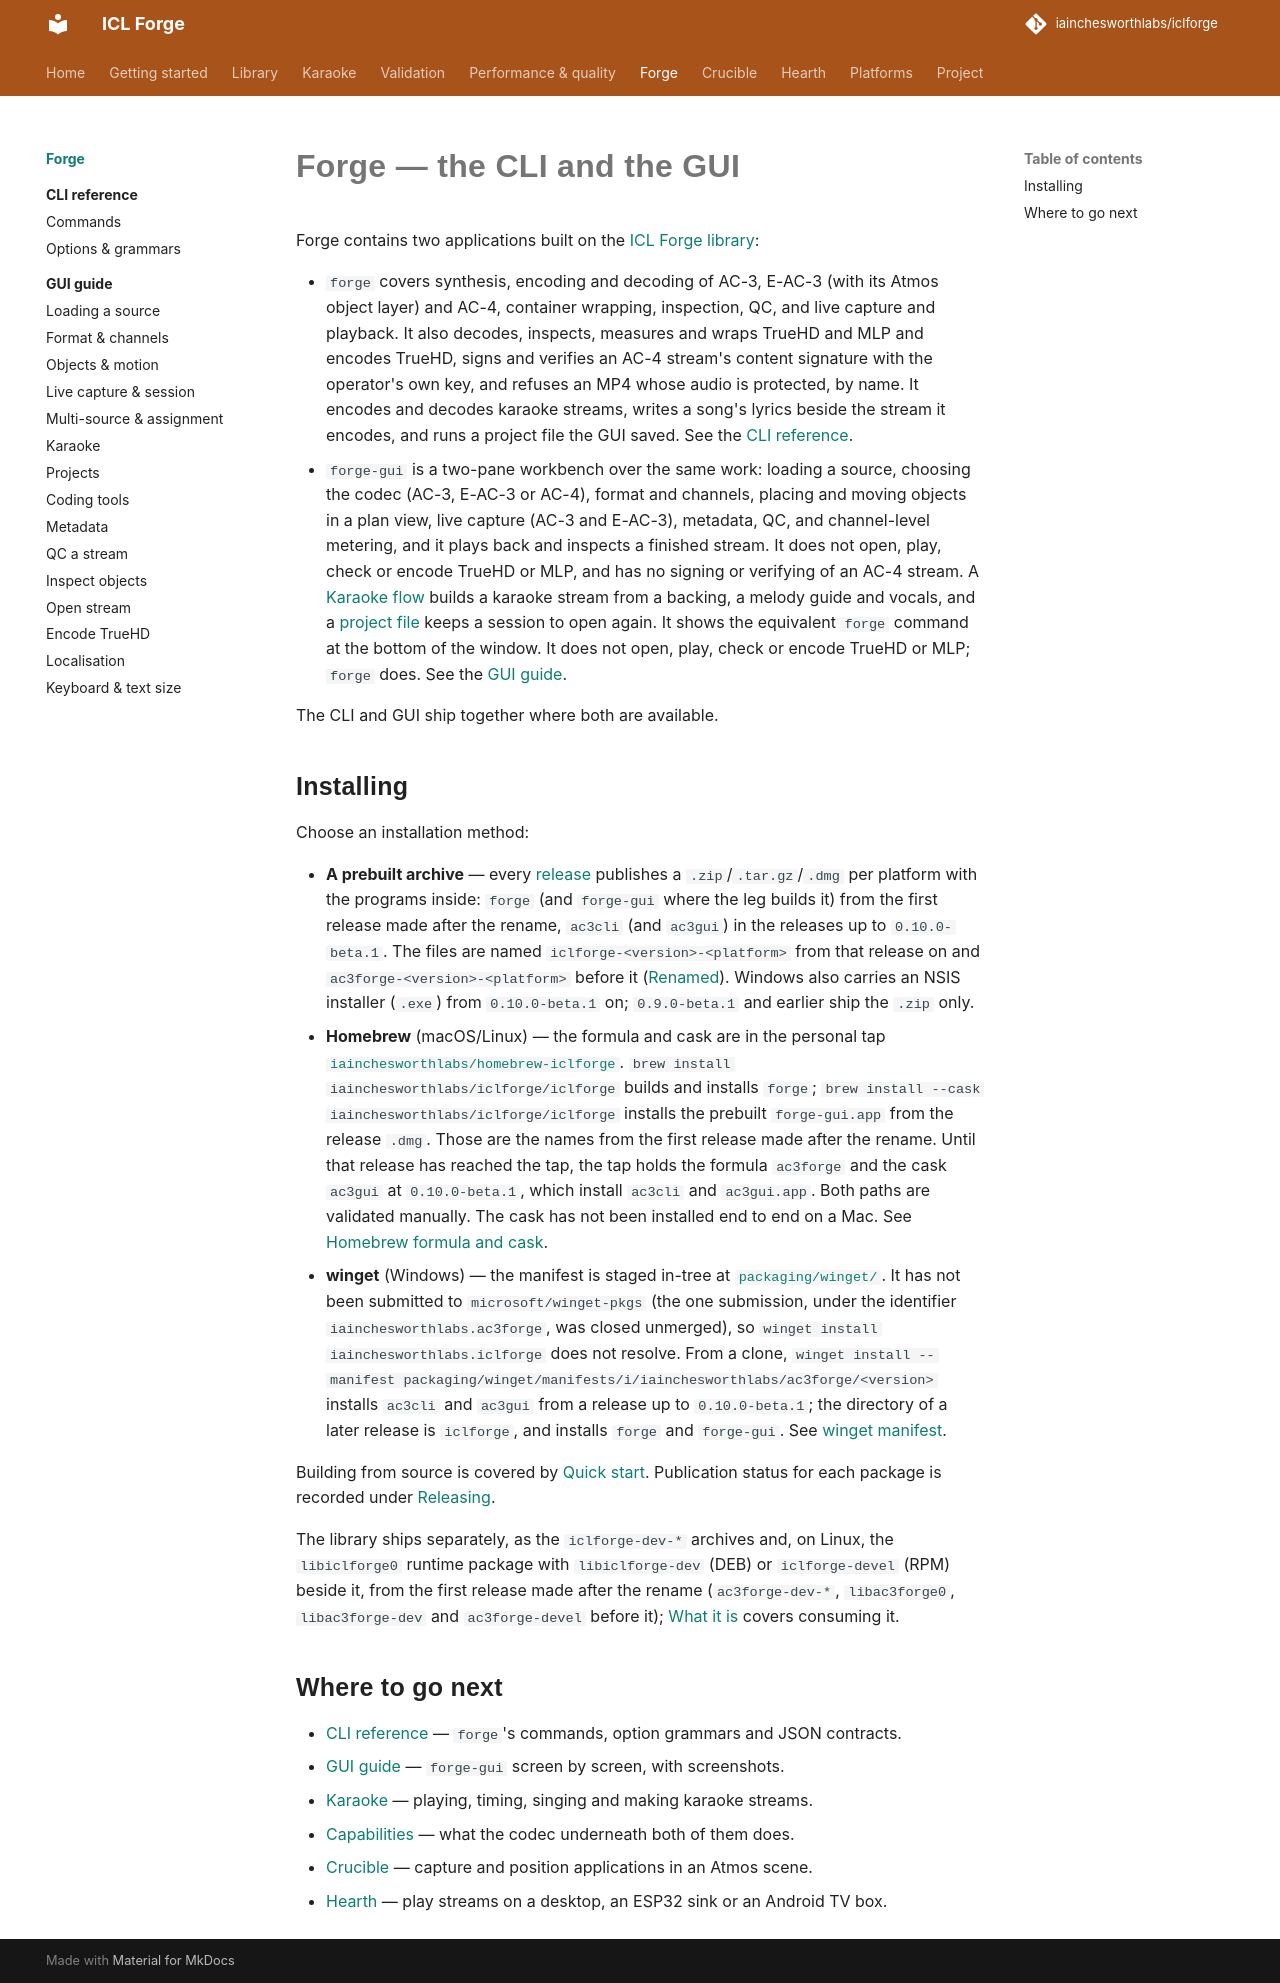

repository: iainchesworthlabs/iclforge · page: forge/index.html · generator: mkdocs

# Forge — the CLI and the GUI

Forge contains two applications built on the [ICL Forge library](../library/index.md):

- `forge` covers synthesis, encoding and decoding of AC-3, E-AC-3 (with its Atmos object layer)
  and AC-4, container wrapping, inspection, QC, and live capture and playback. It also decodes,
  inspects, measures and wraps TrueHD and MLP and encodes TrueHD, signs and verifies an AC-4 stream's content
  signature with the operator's own key, and refuses an MP4 whose audio is protected, by name. It encodes and
  decodes karaoke streams, writes a song's lyrics beside the stream it encodes, and runs a
  project file the GUI saved. See the [CLI reference](cli/index.md).
- `forge-gui` is a two-pane workbench over the same work: loading a source, choosing the codec
  (AC-3, E-AC-3 or AC-4), format and channels, placing and moving objects in a plan view, live
  capture (AC-3 and E-AC-3), metadata, QC, and channel-level metering, and it plays back and
  inspects a finished stream. It does not open, play, check or encode TrueHD or MLP, and has no
  signing or verifying of an AC-4 stream. A [Karaoke flow](gui/karaoke.md) builds a karaoke stream from a
  backing, a melody guide and vocals, and a [project file](gui/projects.md) keeps a session to
  open again. It shows the equivalent `forge` command at the bottom of the window. It does not
  open, play, check or encode TrueHD or MLP; `forge` does. See the [GUI guide](gui/index.md).

The CLI and GUI ship together where both are available.

## Installing

Choose an installation method:

- **A prebuilt archive** — every
  [release](https://github.com/iainchesworthlabs/iclforge/releases) publishes a
  `.zip`/`.tar.gz`/`.dmg` per platform with the programs inside: `forge` (and `forge-gui` where
  the leg builds it) from the first release made after the rename, `ac3cli` (and `ac3gui`) in the
  releases up to `0.10.0-beta.1`. The files are named `iclforge-<version>-<platform>` from that
  release on and `ac3forge-<version>-<platform>` before it
  ([Renamed](../renamed.md#what-a-release-carries)). Windows also carries an NSIS installer
  (`.exe`) from `0.10.0-beta.1` on; `0.9.0-beta.1` and earlier ship the `.zip` only.
- **Homebrew** (macOS/Linux) — the formula and cask are in the personal tap
  [`iainchesworthlabs/homebrew-iclforge`](https://github.com/iainchesworthlabs/homebrew-iclforge).
  `brew install iainchesworthlabs/iclforge/iclforge` builds and installs `forge`;
  `brew install --cask iainchesworthlabs/iclforge/iclforge` installs the prebuilt `forge-gui.app`
  from the release `.dmg`. Those are the names from the first release made after the rename. Until
  that release has reached the tap, the tap holds the formula `ac3forge` and the cask `ac3gui` at
  `0.10.0-beta.1`, which install `ac3cli` and `ac3gui.app`. Both paths are validated manually. The
  cask has not been installed end to end on a Mac. See
  [Homebrew formula and cask](../releasing.md#homebrew-formula-and-cask).
- **winget** (Windows) — the manifest is staged in-tree at
  [`packaging/winget/`](https://github.com/iainchesworthlabs/iclforge/tree/main/packaging/winget).
  It has not been submitted to `microsoft/winget-pkgs` (the one submission, under the identifier
  `iainchesworthlabs.ac3forge`, was closed unmerged), so
  `winget install iainchesworthlabs.iclforge` does not resolve. From a clone,
  `winget install --manifest packaging/winget/manifests/i/iainchesworthlabs/ac3forge/<version>`
  installs `ac3cli` and `ac3gui` from a release up to `0.10.0-beta.1`; the directory of a later
  release is `iclforge`, and installs `forge` and `forge-gui`. See
  [winget manifest](../releasing.md#winget-manifest).

Building from source is covered by [Quick start](../quickstart.md). Publication status for each
package is recorded under [Releasing](../releasing.md#what-gets-published).

The library ships separately, as the `iclforge-dev-*` archives and, on Linux, the
`libiclforge0` runtime package with `libiclforge-dev` (DEB) or `iclforge-devel` (RPM)
beside it, from the first release made after the rename (`ac3forge-dev-*`, `libac3forge0`,
`libac3forge-dev` and `ac3forge-devel` before it); [What it is](../library/index.md) covers
consuming it.

## Where to go next

- [CLI reference](cli/index.md) — `forge`'s commands, option grammars and JSON contracts.
- [GUI guide](gui/index.md) — `forge-gui` screen by screen, with screenshots.
- [Karaoke](../karaoke/index.md) — playing, timing, singing and making karaoke streams.
- [Capabilities](../library/capabilities.md) — what the codec underneath both of them does.
- [Crucible](../crucible/index.md) — capture and position applications in an Atmos scene.
- [Hearth](../hearth/index.md) — play streams on a desktop, an ESP32 sink or an Android TV box.
